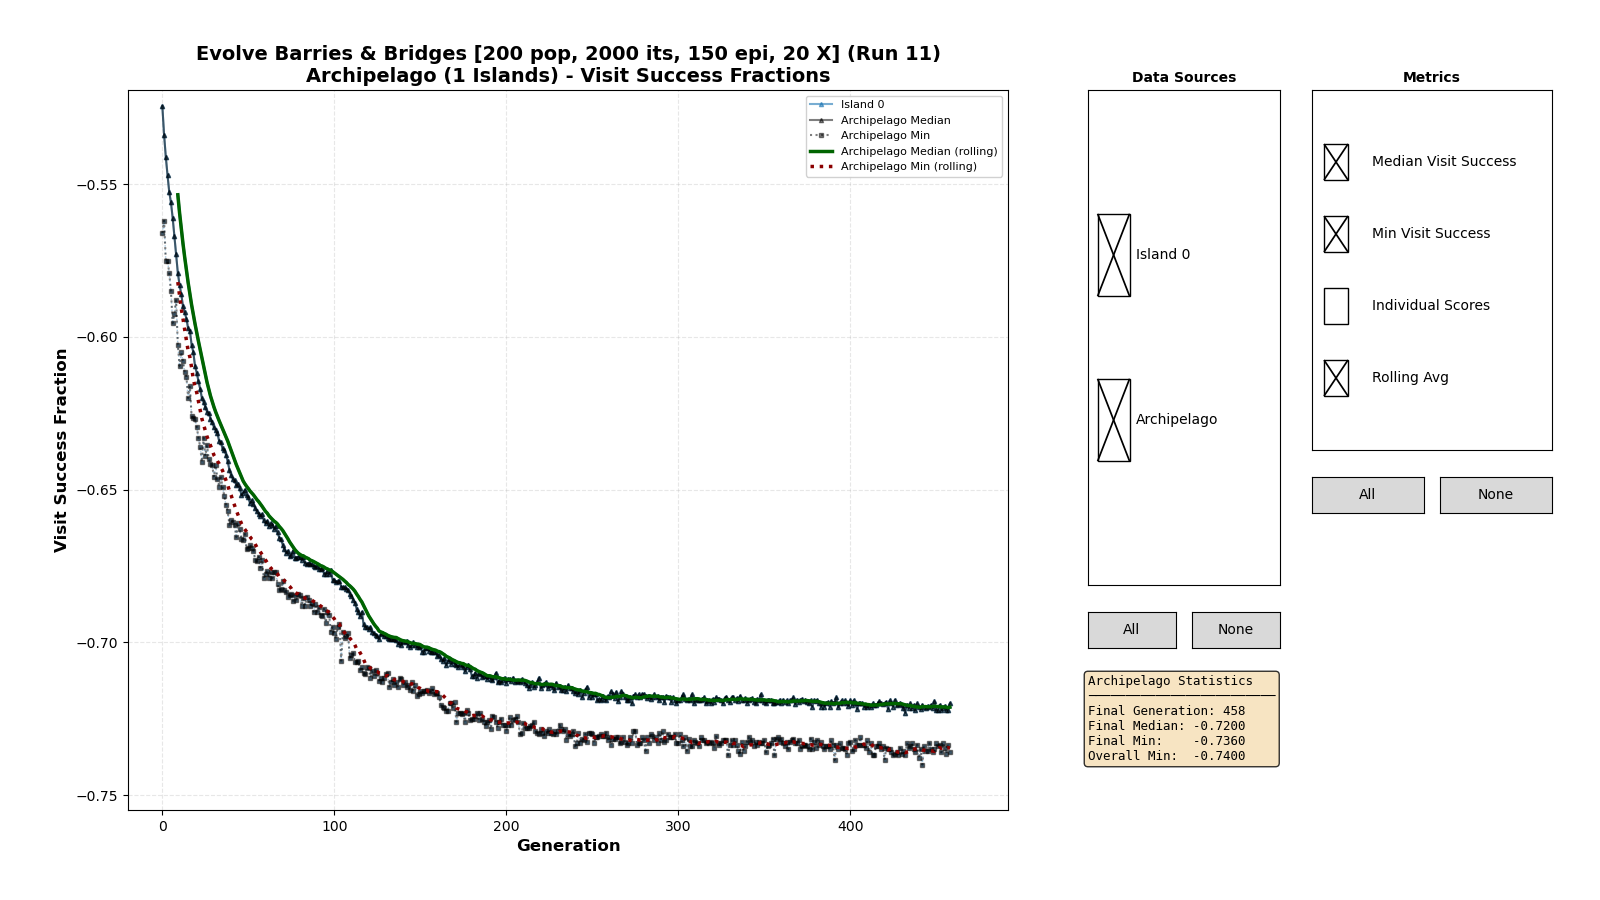

The data file committed next to this chart (first rows):
0, 0, -0.49650
0, 0, -0.418
0, 0, -0.518
0, 0, -0.532
0, 0, -0.503
0, 0, -0.516
0, 0, -0.381
0, 0, -0.53
0, 0, -0.55
0, 0, -0.528
0, 0, -0.519
0, 0, -0.3395
0, 0, -0.5385
0, 0, -0.526
0, 0, -0.51
0, 0, -0.546
0, 0, -0.5295
0, 0, -0.531
0, 0, -0.5285
0, 0, -0.552
0, 0, -0.5245
0, 0, -0.524
0, 0, -0.528
0, 0, -0.5375
0, 0, -0.537
0, 0, -0.5425
0, 0, -0.526
0, 0, -0.5395
0, 0, -0.528
0, 0, -0.525
0, 0, -0.483
0, 0, -0.5055
0, 0, -0.5475
0, 0, -0.531
0, 0, -0.536
0, 0, -0.5305
0, 0, -0.5465
0, 0, -0.5325
0, 0, -0.529
0, 0, -0.4065
0, 0, -0.3355
0, 0, -0.5075
0, 0, -0.5405
0, 0, -0.546
0, 0, -0.4725
0, 0, -0.517
0, 0, -0.5165
0, 0, -0.359
0, 0, -0.484
0, 0, -0.512
0, 0, -0.529
0, 0, -0.5345
0, 0, -0.375
0, 0, -0.472
0, 0, -0.525
0, 0, -0.539
0, 0, -0.534
0, 0, -0.5355
0, 0, -0.555
0, 0, -0.555
0, 0, -0.514
... 91,699 more rows
